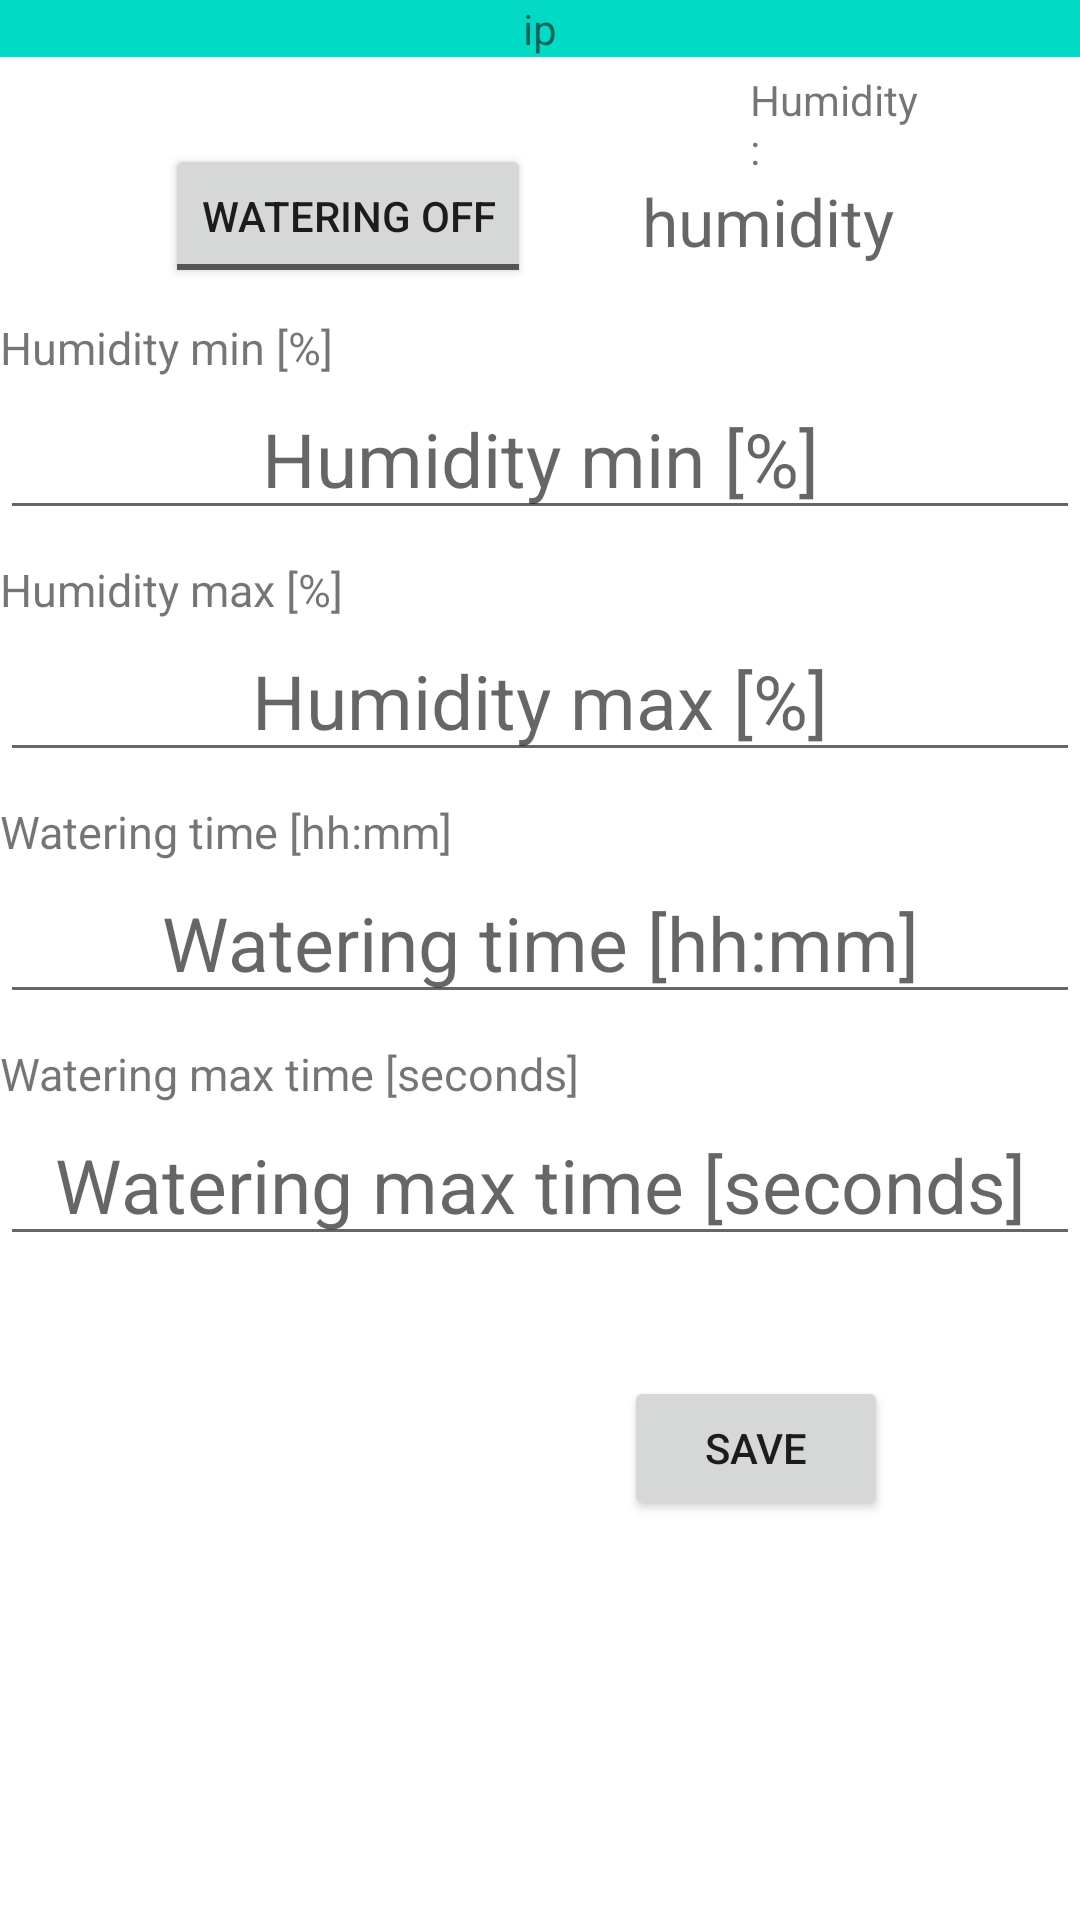

Here is an Android app screen rendered from its layout file. Give the layout XML and the strings, colors and styles it references.
<!-- AndroidManifest.xml: application theme Theme.SmartSill -->
<!-- res/layout/activity_device_config.xml -->
<?xml version="1.0" encoding="utf-8"?>
<androidx.constraintlayout.widget.ConstraintLayout xmlns:android="http://schemas.android.com/apk/res/android"
    xmlns:app="http://schemas.android.com/apk/res-auto"
    xmlns:tools="http://schemas.android.com/tools"
    android:layout_width="match_parent"
    android:layout_height="match_parent"
    tools:context=".DeviceConfig">

    <TextView
        android:id="@+id/ip_textView"
        android:layout_width="0dp"
        android:layout_height="wrap_content"
        android:background="@color/teal_200"
        android:text="ip"
        android:textAlignment="center"
        app:layout_constraintEnd_toEndOf="parent"
        app:layout_constraintStart_toStartOf="parent"
        app:layout_constraintTop_toTopOf="parent"></TextView>

    <TextView
        android:id="@+id/warning_textView"
        android:layout_width="0dp"
        android:layout_height="wrap_content"
        android:layout_marginTop="20dp"
        android:background="@color/red"
        android:text="Warning: Low water level!!!"
        android:textAlignment="center"
        android:visibility="gone"
        app:layout_constraintEnd_toEndOf="parent"
        app:layout_constraintHorizontal_bias="0.0"
        app:layout_constraintStart_toStartOf="parent"
        app:layout_constraintTop_toTopOf="parent"></TextView>

    <TextView
        android:id="@+id/network_error_textView"
        android:layout_width="0dp"
        android:layout_height="wrap_content"
        android:layout_marginTop="20dp"
        android:background="@color/red"
        android:text="Network error!!!"
        android:textAlignment="center"
        android:visibility="gone"
        app:layout_constraintEnd_toEndOf="parent"
        app:layout_constraintHorizontal_bias="0.0"
        app:layout_constraintStart_toStartOf="parent"
        app:layout_constraintTop_toTopOf="parent"></TextView>

    <TextView
        android:id="@+id/bluetooth_error_textView"
        android:layout_width="0dp"
        android:layout_height="wrap_content"
        android:layout_marginTop="20dp"
        android:background="@color/red"
        android:text="Bluetooth error!!!"
        android:textAlignment="center"
        android:visibility="gone"
        app:layout_constraintEnd_toEndOf="parent"
        app:layout_constraintHorizontal_bias="0.0"
        app:layout_constraintStart_toStartOf="parent"
        app:layout_constraintTop_toTopOf="parent"></TextView>

    <ToggleButton
        android:id="@+id/toggle_watering_btn"
        android:layout_width="wrap_content"
        android:layout_height="wrap_content"
        android:layout_marginStart="55dp"
        android:layout_marginTop="48dp"
        android:layout_marginEnd="73dp"
        android:text="ToggleButton"
        android:textOff="WATERING OFF"
        android:textOn="WATERING ON"
        app:layout_constraintEnd_toEndOf="parent"
        app:layout_constraintEnd_toStartOf="@+id/hum_label_textView"
        app:layout_constraintHorizontal_bias="0.19"
        app:layout_constraintStart_toStartOf="parent"
        app:layout_constraintTop_toTopOf="parent" />

    <TextView
        android:id="@+id/hum_label_textView"
        android:layout_width="0dp"
        android:layout_height="wrap_content"
        android:layout_marginEnd="51dp"
        android:text="Humidity:"
        app:layout_constraintBottom_toTopOf="@+id/textView_humidity"
        app:layout_constraintEnd_toEndOf="parent"
        app:layout_constraintStart_toEndOf="@+id/toggle_watering_btn"></TextView>

    <TextView
        android:id="@+id/textView_humidity"
        android:layout_width="114dp"
        android:layout_height="34dp"
        android:layout_marginTop="40dp"
        android:layout_marginEnd="47dp"
        android:hint="humidity"
        android:textAlignment="center"
        android:textSize="22dp"
        app:layout_constraintEnd_toEndOf="parent"
        app:layout_constraintHorizontal_bias="1.0"
        app:layout_constraintStart_toEndOf="@+id/toggle_watering_btn"
        app:layout_constraintTop_toBottomOf="@+id/ip_textView" />

    <TextView
        android:id="@+id/humidity_min_label_TV"
        android:layout_width="fill_parent"
        android:layout_height="wrap_content"
        android:text="Humidity min [%]"
        android:textSize="15dp"
        app:layout_constraintBottom_toTopOf="@+id/humidity_min_ET"
        app:layout_constraintStart_toStartOf="@+id/humidity_min_ET" />

    <EditText
        android:id="@+id/humidity_min_ET"
        android:layout_width="0dp"
        android:layout_height="wrap_content"
        android:layout_marginTop="30dp"
        android:gravity="center_horizontal"
        android:hint="Humidity min [%]"
        android:textAlignment="center"
        android:textSize="25dp"
        app:layout_constraintEnd_toEndOf="parent"
        app:layout_constraintHorizontal_bias="0.0"
        app:layout_constraintStart_toStartOf="parent"
        app:layout_constraintTop_toBottomOf="@+id/toggle_watering_btn" />

    <TextView
        android:id="@+id/humidity_max_label_TV"
        android:layout_width="fill_parent"
        android:layout_height="wrap_content"
        android:text="Humidity max [%]"
        android:textSize="15dp"
        app:layout_constraintBottom_toTopOf="@+id/humidity_max_ET"
        app:layout_constraintStart_toStartOf="@+id/humidity_max_ET" />

    <EditText
        android:id="@+id/humidity_max_ET"
        android:layout_width="0dp"
        android:layout_height="wrap_content"
        android:layout_marginTop="30dp"
        android:gravity="center_horizontal"
        android:hint="Humidity max [%]"
        android:textAlignment="center"
        android:textSize="25dp"
        app:layout_constraintEnd_toEndOf="parent"
        app:layout_constraintHorizontal_bias="0.0"
        app:layout_constraintStart_toStartOf="parent"
        app:layout_constraintTop_toBottomOf="@+id/humidity_min_ET" />

    <TextView
        android:id="@+id/watering_time_label_TV"
        android:layout_width="fill_parent"
        android:layout_height="wrap_content"
        android:text="Watering time [hh:mm]"
        android:textSize="15dp"
        app:layout_constraintBottom_toTopOf="@+id/watering_time_ET"
        app:layout_constraintStart_toStartOf="@+id/watering_time_ET" />

    <EditText
        android:id="@+id/watering_time_ET"
        android:layout_width="0dp"
        android:layout_height="wrap_content"
        android:layout_marginTop="30dp"
        android:gravity="center_horizontal"
        android:hint="Watering time [hh:mm]"
        android:textAlignment="center"
        android:textSize="25dp"
        app:layout_constraintEnd_toEndOf="parent"
        app:layout_constraintHorizontal_bias="0.0"
        app:layout_constraintStart_toStartOf="parent"
        app:layout_constraintTop_toBottomOf="@+id/humidity_max_ET" />

    <TextView
        android:id="@+id/watering_max_label_TV"
        android:layout_width="fill_parent"
        android:layout_height="wrap_content"
        android:text="Watering max time [seconds]"
        android:textSize="15dp"
        app:layout_constraintBottom_toTopOf="@+id/watering_max_time_ET"
        app:layout_constraintStart_toStartOf="@+id/watering_max_time_ET" />

    <EditText
        android:id="@+id/watering_max_time_ET"
        android:layout_width="0dp"
        android:layout_height="wrap_content"
        android:layout_marginTop="30dp"
        android:gravity="center_horizontal"
        android:hint="Watering max time [seconds]"
        android:textAlignment="center"
        android:textSize="25dp"
        app:layout_constraintEnd_toEndOf="parent"
        app:layout_constraintHorizontal_bias="0.0"
        app:layout_constraintStart_toStartOf="parent"
        app:layout_constraintTop_toBottomOf="@+id/watering_time_ET" />

    <Button
        android:id="@+id/save_button"
        android:layout_width="wrap_content"
        android:layout_height="wrap_content"
        android:layout_marginTop="40dp"
        android:layout_marginEnd="64dp"
        android:text="SAVE"
        app:layout_constraintEnd_toEndOf="@+id/watering_max_time_ET"
        app:layout_constraintTop_toBottomOf="@+id/watering_max_time_ET" />

</androidx.constraintlayout.widget.ConstraintLayout>
<!-- resources referenced by this layout -->
<resources>
  <color name="red">#E53405</color>
  <color name="teal_200">#FF03DAC5</color>
  <style name="Theme.SmartSill" parent="Theme.MaterialComponents.DayNight.DarkActionBar">
          
          <item name="colorPrimary">@color/teal_700</item>
          <item name="colorPrimaryVariant">@color/purple_700</item>
          <item name="colorOnPrimary">@color/white</item>
          
          <item name="colorSecondary">@color/teal_200</item>
          <item name="colorSecondaryVariant">@color/teal_700</item>
          <item name="colorOnSecondary">@color/black</item>
          
          <item name="android:statusBarColor">?attr/colorSecondaryVariant</item>
          <item name="android:navigationBarColor">?attr/colorSecondaryVariant</item>
  
          
      </style>
  <color name="teal_700">#FF018786</color>
  <color name="purple_700">#FF3700B3</color>
  <color name="white">#FFFFFFFF</color>
  <color name="black">#FF000000</color>
</resources>
